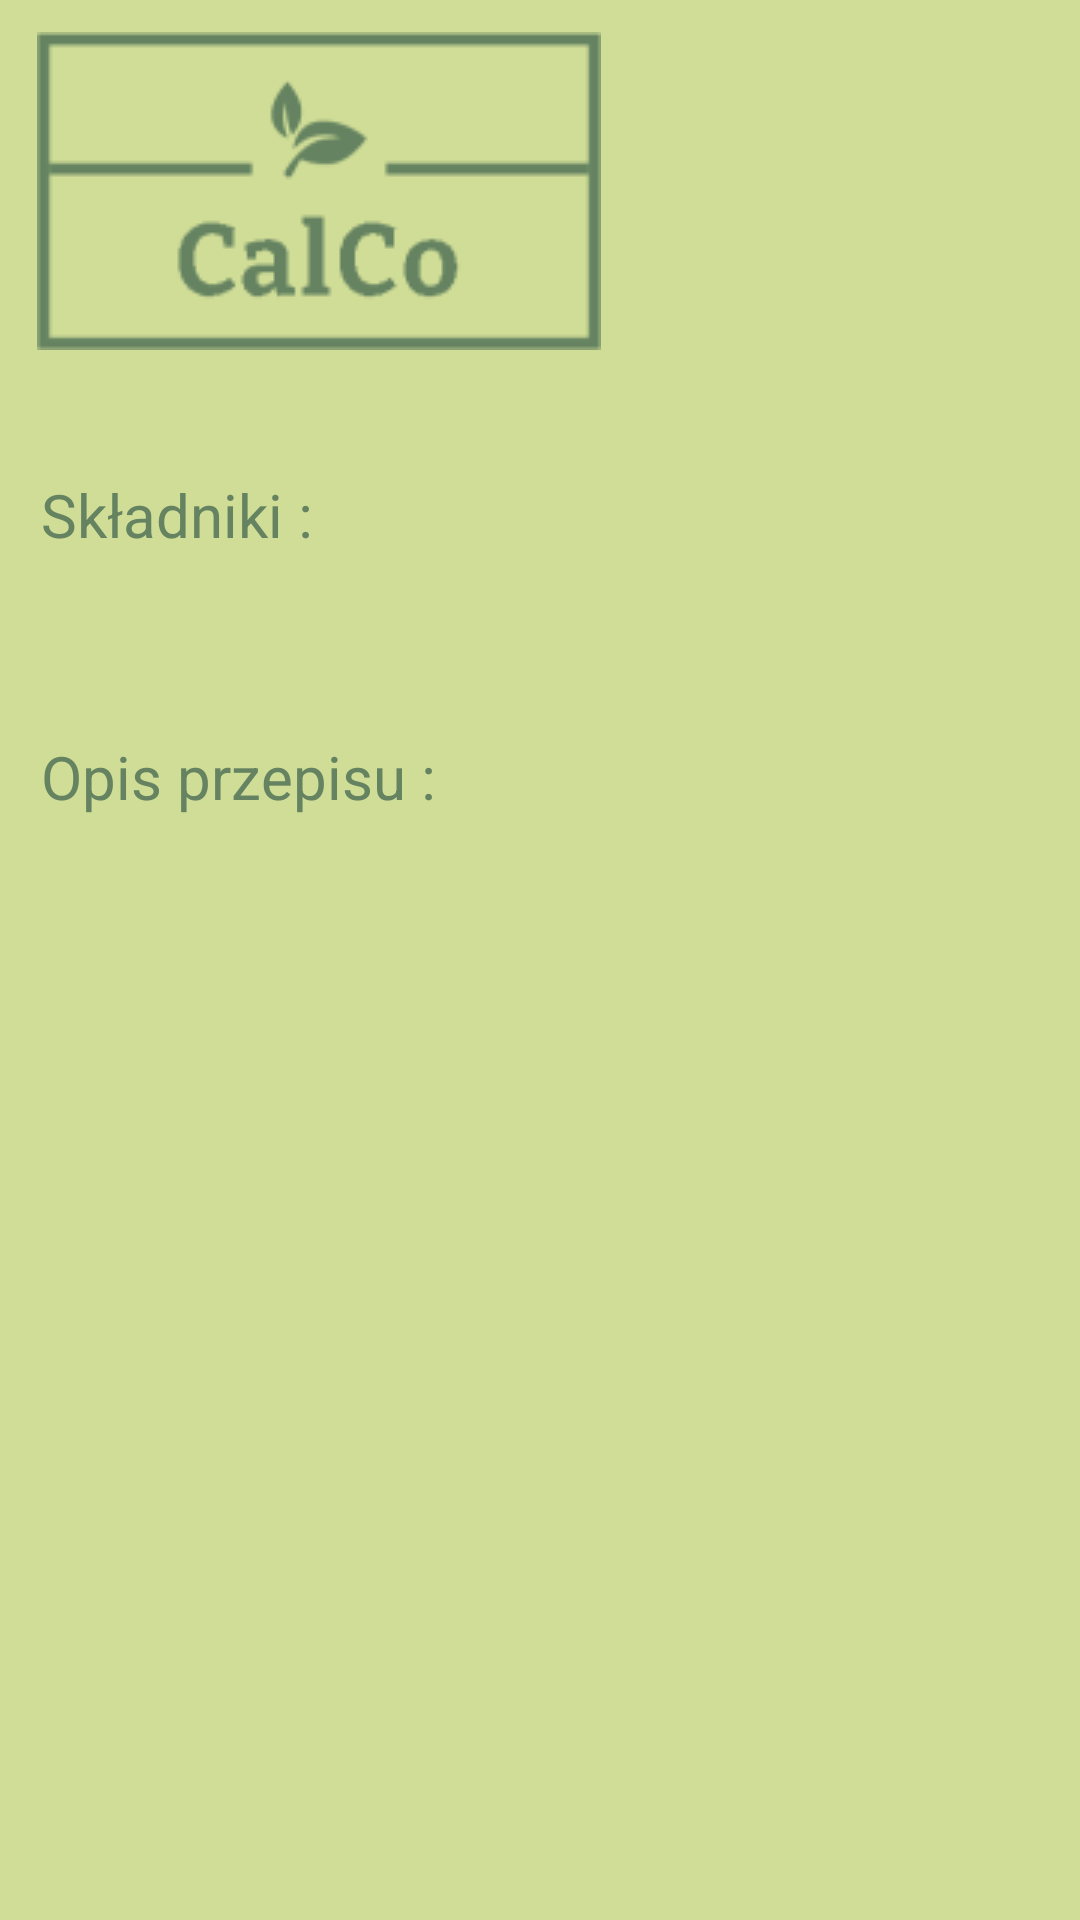

This screen was rendered from an Android layout file. Write that file and the resources it references.
<!-- AndroidManifest.xml: application theme Theme.CalCo -->
<!-- res/layout/activity_extended_recipes.xml -->
<?xml version="1.0" encoding="utf-8"?>
<androidx.constraintlayout.widget.ConstraintLayout xmlns:android="http://schemas.android.com/apk/res/android"
    xmlns:app="http://schemas.android.com/apk/res-auto"
    xmlns:tools="http://schemas.android.com/tools"
    android:layout_width="match_parent"
    android:layout_height="match_parent"
    tools:context=".Activities.ExtendedRecipes">

    <androidx.constraintlayout.widget.ConstraintLayout
        android:layout_width="match_parent"
        android:layout_height="match_parent"
        android:background="#D0DD97"
        app:layout_constraintBottom_toBottomOf="parent"
        app:layout_constraintEnd_toEndOf="parent"
        app:layout_constraintHorizontal_bias="0.0"
        app:layout_constraintStart_toStartOf="parent"
        app:layout_constraintTop_toTopOf="parent"
        app:layout_constraintVertical_bias="0.0"
        tools:context=".Activities.HomeActivity">

        <ImageButton
            android:id="@+id/homeButton"
            android:layout_width="wrap_content"
            android:layout_height="wrap_content"
            android:background="#D0DD97"
            app:layout_constraintBottom_toBottomOf="parent"
            app:layout_constraintEnd_toEndOf="parent"
            app:layout_constraintHorizontal_bias="0.071"
            app:layout_constraintStart_toStartOf="parent"
            app:layout_constraintTop_toTopOf="parent"
            app:layout_constraintVertical_bias="0.02"
            app:srcCompat="@drawable/logo_calco"
            tools:ignore="SpeakableTextPresentCheck" />


        <TextView
            android:id="@+id/extendedRecipeTextView"
            android:layout_width="wrap_content"
            android:layout_height="wrap_content"
            android:text=""
            android:textColor="#658361"
            android:textSize="24sp"
            app:layout_constraintBottom_toBottomOf="parent"
            app:layout_constraintEnd_toEndOf="parent"
            app:layout_constraintHorizontal_bias="0.496"
            app:layout_constraintStart_toStartOf="parent"
            app:layout_constraintTop_toBottomOf="@+id/homeButton"
            app:layout_constraintVertical_bias="0.0" />

        <TextView
            android:id="@+id/ingredientsTitle"
            android:layout_width="wrap_content"
            android:layout_height="wrap_content"
            android:text="Składniki : "
            android:textColor="#658361"
            android:textSize="20sp"
            app:layout_constraintBottom_toBottomOf="parent"
            app:layout_constraintEnd_toEndOf="parent"
            app:layout_constraintHorizontal_bias="0.052"
            app:layout_constraintStart_toStartOf="parent"
            app:layout_constraintTop_toTopOf="parent"
            app:layout_constraintVertical_bias="0.258" />

        <TextView
            android:id="@+id/ingredientsTextView"
            android:layout_width="wrap_content"
            android:layout_height="wrap_content"
            android:layout_marginTop="20dp"
            android:text=""
            android:textColor="#658361"
            android:textSize="15sp"
            app:layout_constraintBottom_toBottomOf="parent"
            app:layout_constraintEnd_toEndOf="parent"
            app:layout_constraintHorizontal_bias="0.136"
            app:layout_constraintStart_toStartOf="parent"
            app:layout_constraintTop_toBottomOf="@+id/ingredientsTitle"
            app:layout_constraintVertical_bias="0.0" />

        <TextView
            android:id="@+id/descriptionTitle"
            android:layout_width="wrap_content"
            android:layout_height="wrap_content"
            android:layout_marginTop="20dp"
            android:text="Opis przepisu :"
            android:textColor="#658361"
            android:textSize="20sp"
            app:layout_constraintBottom_toBottomOf="parent"
            app:layout_constraintEnd_toEndOf="parent"
            app:layout_constraintHorizontal_bias="0.06"
            app:layout_constraintStart_toStartOf="parent"
            app:layout_constraintTop_toBottomOf="@+id/ingredientsTextView"
            app:layout_constraintVertical_bias="0.0" />

        <TextView
            android:id="@+id/descriptionTextView"
            android:layout_width="wrap_content"
            android:layout_height="wrap_content"
            android:layout_marginTop="20dp"
            android:text=""
            android:textColor="#658361"
            android:textSize="15sp"
            app:layout_constraintBottom_toBottomOf="parent"
            app:layout_constraintEnd_toEndOf="parent"
            app:layout_constraintHorizontal_bias="0.136"
            app:layout_constraintStart_toStartOf="parent"
            app:layout_constraintTop_toBottomOf="@+id/descriptionTitle"
            app:layout_constraintVertical_bias="0.0" />


    </androidx.constraintlayout.widget.ConstraintLayout>

</androidx.constraintlayout.widget.ConstraintLayout>
<!-- resources referenced by this layout -->
<resources>
  <!-- drawable logo_calco: png bitmap (drawable, 2546 bytes) -->
  <style name="Theme.CalCo" parent="Theme.MaterialComponents.DayNight.DarkActionBar">
          
          <item name="colorPrimary">@color/purple_500</item>
          <item name="colorPrimaryVariant">@color/purple_700</item>
          <item name="colorOnPrimary">@color/white</item>
          
          <item name="colorSecondary">@color/teal_200</item>
          <item name="colorSecondaryVariant">@color/teal_700</item>
          <item name="colorOnSecondary">@color/black</item>
          
          <item name="android:statusBarColor" tools:targetApi="l">?attr/colorPrimaryVariant</item>
          
      </style>
  <!-- not gathered from this repository: default colours our renderer supplied (Android Studio template values) -->
  <color name="purple_500">#FF6200EE</color>
  <color name="purple_700">#FF3700B3</color>
  <color name="teal_200">#FF03DAC5</color>
  <color name="teal_700">#FF018786</color>
  <color name="black">#FF000000</color>
  <color name="white">#FFFFFFFF</color>
</resources>
